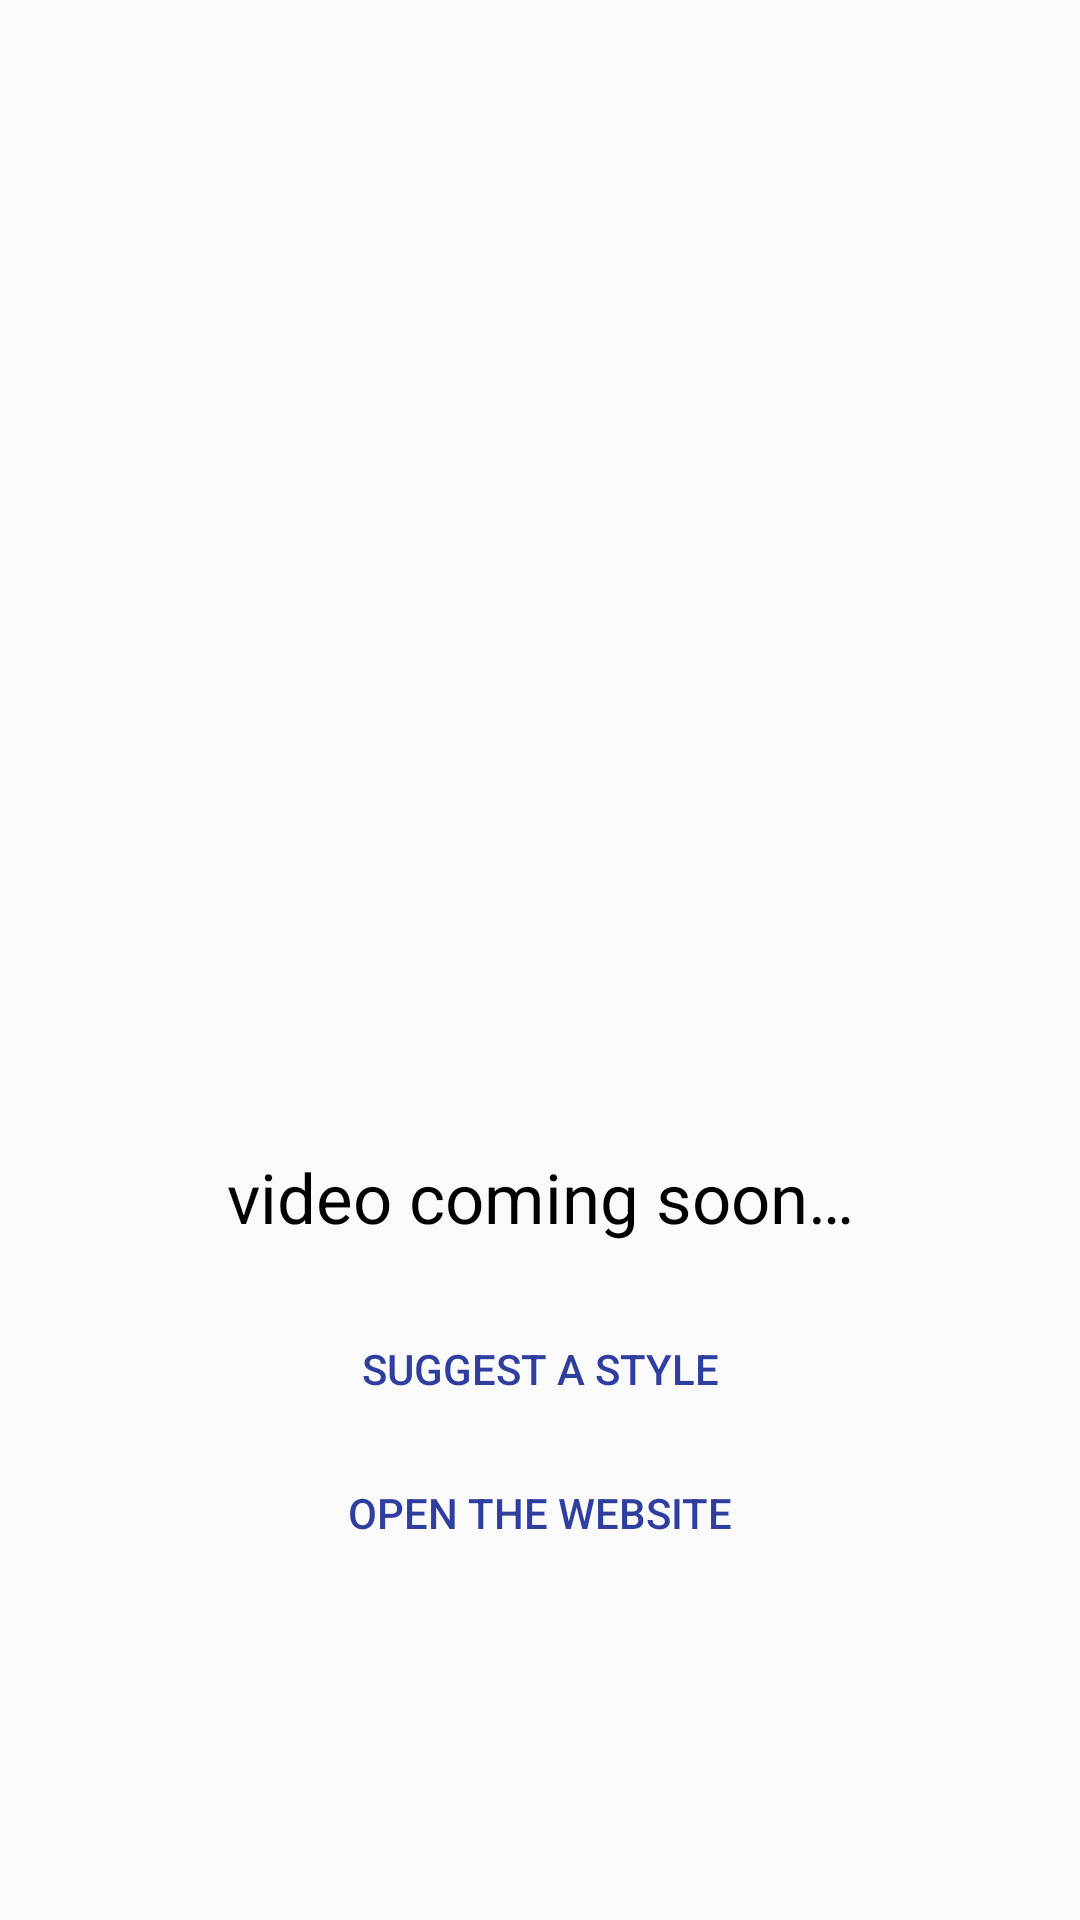

This screen was rendered from an Android layout file. Write that file and the resources it references.
<!-- AndroidManifest.xml: application theme AppTheme -->
<!-- res/layout/fragment_video.xml -->
<LinearLayout xmlns:android="http://schemas.android.com/apk/res/android"
    xmlns:tools="http://schemas.android.com/tools"
    android:orientation="vertical"
    android:layout_width="match_parent"
    android:layout_height="match_parent"
    tools:context="com.compilesense.liuyi.prisma.fragment.VideoFragment">

    <ImageView
        android:src="@drawable/smile"
        android:scaleType="centerCrop"
        android:layout_width="match_parent"
        android:layout_height="0dp"
        android:layout_weight="4"/>
    <LinearLayout
        android:orientation="vertical"
        android:layout_width="match_parent"
        android:layout_height="0dp"
        android:layout_weight="3">
        <TextView
            android:layout_margin="18dp"
            android:textColor="@android:color/black"
            android:textSize="23sp"
            android:gravity="center"
            android:layout_width="match_parent"
            android:layout_height="wrap_content"
            android:text="@string/hello_blank_fragment" />
        <Button
            android:id="@+id/bt_send_email"
            android:text="@string/send_email"
            android:textColor="@color/colorPrimaryDark"
            android:background="@android:color/transparent"
            android:layout_width="match_parent"
            android:layout_height="wrap_content" />
        <Button
            android:id="@+id/bt_open_web"
            android:text="@string/open_web"
            android:textColor="@color/colorPrimaryDark"
            android:background="@android:color/transparent"
            android:layout_width="match_parent"
            android:layout_height="wrap_content" />
    </LinearLayout>


</LinearLayout>
<!-- resources referenced by this layout -->
<resources>
  <color name="colorPrimaryDark">#303F9F</color>
  <string name="hello_blank_fragment">video coming soon…</string>
  <string name="open_web">open the website</string>
  <string name="send_email">suggest a style</string>
  <style name="AppTheme" parent="Theme.AppCompat.Light.NoActionBar">
          
          <item name="colorPrimary">@color/colorPrimary</item>
          <item name="colorPrimaryDark">@android:color/black</item>
          <item name="colorAccent">@color/colorAccent</item>
      </style>
  <color name="colorPrimary">#3F51B5</color>
  <color name="colorAccent">#FF4081</color>
</resources>
